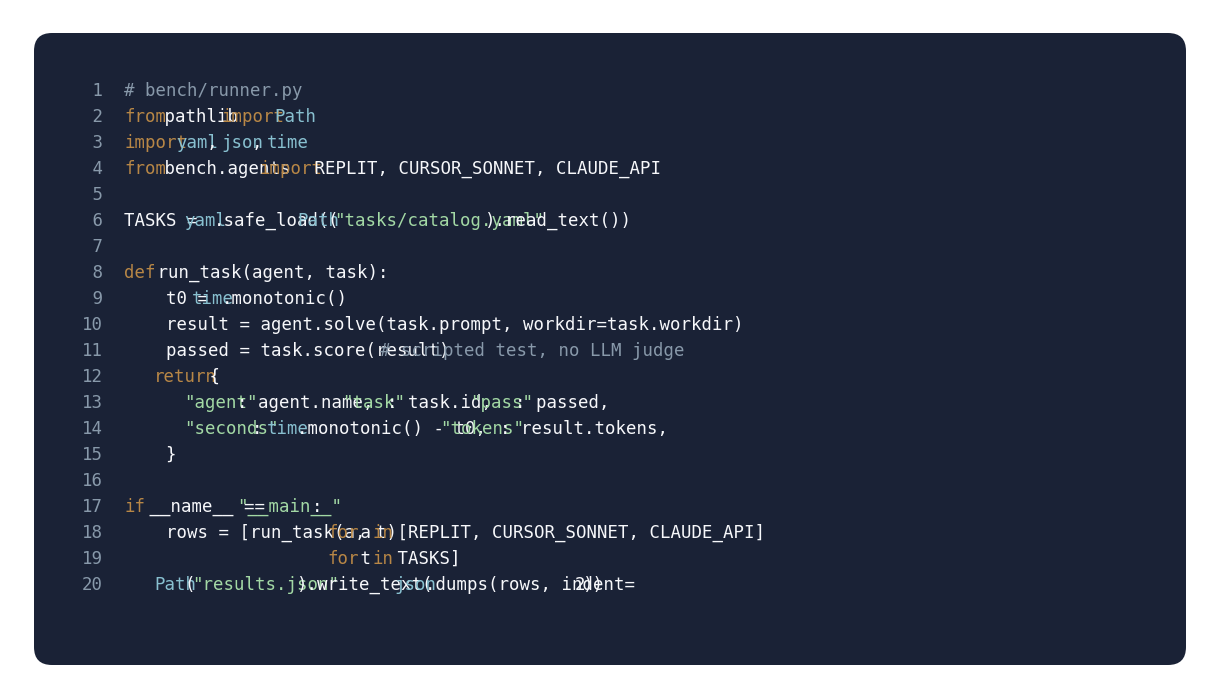

Python code for this plot:
"""Generate chapter-14 code harness card.

Renders a styled Python code snippet (bench/runner.py) as a dark-panel PNG.
Pure matplotlib text rendering, no syntax highlighter library.

Output:
    images/project-heros/chapter-14-code-harness.png (1200x680)
"""

from pathlib import Path

import matplotlib

matplotlib.use("Agg")
import matplotlib.patches as patches
import matplotlib.pyplot as plt
from matplotlib import font_manager

# Palette.
PANEL = "#1a2236"
TEXT = "#f7f8fb"
MUTED = "#8899aa"
KEYWORD = "#b88746"
STRING = "#a3d9a5"
BUILTIN = "#88c0d0"

# Prefer JetBrains Mono.
for font_name in ["JetBrains Mono", "SF Mono", "DejaVu Sans Mono"]:
    try:
        font_manager.findfont(font_name, fallback_to_default=False)
        plt.rcParams["font.family"] = font_name
        break
    except Exception:
        continue

plt.rcParams["savefig.transparent"] = True

KEYWORDS = {"from", "import", "def", "return", "if", "for", "in", "as"}
BUILTINS = {"list", "dict", "Path", "time", "json", "yaml", "str", "int", "float", "print"}

# (text, color) tokens per line. Line numbers added automatically.
CODE_LINES = [
    [("# bench/runner.py", MUTED)],
    [("from", KEYWORD), (" pathlib ", TEXT), ("import", KEYWORD), (" ", TEXT), ("Path", BUILTIN)],
    [("import", KEYWORD), (" ", TEXT), ("yaml", BUILTIN), (", ", TEXT), ("json", BUILTIN), (", ", TEXT), ("time", BUILTIN)],
    [("from", KEYWORD), (" bench.agents ", TEXT), ("import", KEYWORD), (" REPLIT, CURSOR_SONNET, CLAUDE_API", TEXT)],
    [("", TEXT)],
    [("TASKS = ", TEXT), ("yaml", BUILTIN), (".safe_load(", TEXT), ("Path", BUILTIN), ("(", TEXT), ('"tasks/catalog.yaml"', STRING), (").read_text())", TEXT)],
    [("", TEXT)],
    [("def", KEYWORD), (" run_task(agent, task):", TEXT)],
    [("    t0 = ", TEXT), ("time", BUILTIN), (".monotonic()", TEXT)],
    [("    result = agent.solve(task.prompt, workdir=task.workdir)", TEXT)],
    [("    passed = task.score(result)   ", TEXT), ("# scripted test, no LLM judge", MUTED)],
    [("    ", TEXT), ("return", KEYWORD), (" {", TEXT)],
    [("        ", TEXT), ('"agent"', STRING), (": agent.name, ", TEXT), ('"task"', STRING), (": task.id, ", TEXT), ('"pass"', STRING), (": passed,", TEXT)],
    [("        ", TEXT), ('"seconds"', STRING), (": ", TEXT), ("time", BUILTIN), (".monotonic() - t0, ", TEXT), ('"tokens"', STRING), (": result.tokens,", TEXT)],
    [("    }", TEXT)],
    [("", TEXT)],
    [("if", KEYWORD), (" __name__ == ", TEXT), ('"__main__"', STRING), (":", TEXT)],
    [("    rows = [run_task(a, t) ", TEXT), ("for", KEYWORD), (" a ", TEXT), ("in", KEYWORD), (" [REPLIT, CURSOR_SONNET, CLAUDE_API]", TEXT)],
    [("                           ", TEXT), ("for", KEYWORD), (" t ", TEXT), ("in", KEYWORD), (" TASKS]", TEXT)],
    [("    ", TEXT), ("Path", BUILTIN), ("(", TEXT), ('"results.json"', STRING), (").write_text(", TEXT), ("json", BUILTIN), (".dumps(rows, indent=", TEXT), ("2", TEXT), ("))", TEXT)],
]


def render() -> Path:
    # Figure sized to 1200x680 at 100 dpi.
    fig = plt.figure(figsize=(12, 6.8), dpi=100)
    fig.patch.set_alpha(0.0)

    ax = fig.add_axes([0, 0, 1, 1])
    ax.set_xlim(0, 1200)
    ax.set_ylim(0, 680)
    ax.axis("off")
    ax.invert_yaxis()

    # Dark rounded panel. 48px padding on all sides.
    panel = patches.FancyBboxPatch(
        (24, 24),
        1152,
        632,
        boxstyle="round,pad=0,rounding_size=18",
        linewidth=0,
        facecolor=PANEL,
    )
    ax.add_patch(panel)

    # Layout inside panel: 48px padding on all sides.
    code_x0 = 24 + 48
    code_y0 = 24 + 48
    line_height = 26
    gutter_width = 42  # line number column
    font_size = 12.5

    for i, tokens in enumerate(CODE_LINES):
        y = code_y0 + i * line_height
        # Line number in muted gray.
        ax.text(
            code_x0,
            y,
            f"{i + 1:>2}",
            color=MUTED,
            fontsize=font_size,
            family="monospace",
            va="top",
            ha="left",
        )
        # Walk tokens, placing each after the previous via a running pixel offset.
        # Monospace char width approximation at fontsize 12.5 is ~7.5px.
        char_w = 7.52
        offset = 0
        for text, color in tokens:
            if not text:
                continue
            ax.text(
                code_x0 + gutter_width + offset,
                y,
                text,
                color=color,
                fontsize=font_size,
                family="monospace",
                va="top",
                ha="left",
            )
            offset += len(text) * char_w

    out = Path("images/project-heros/chapter-14-code-harness.png")
    out.parent.mkdir(parents=True, exist_ok=True)
    fig.savefig(out, dpi=100, transparent=True, bbox_inches=None, pad_inches=0)
    plt.close(fig)
    return out


if __name__ == "__main__":
    path = render()
    size = path.stat().st_size
    print(f"wrote {path} ({size} bytes)")
    assert size > 30_000, f"PNG too small: {size} bytes"
